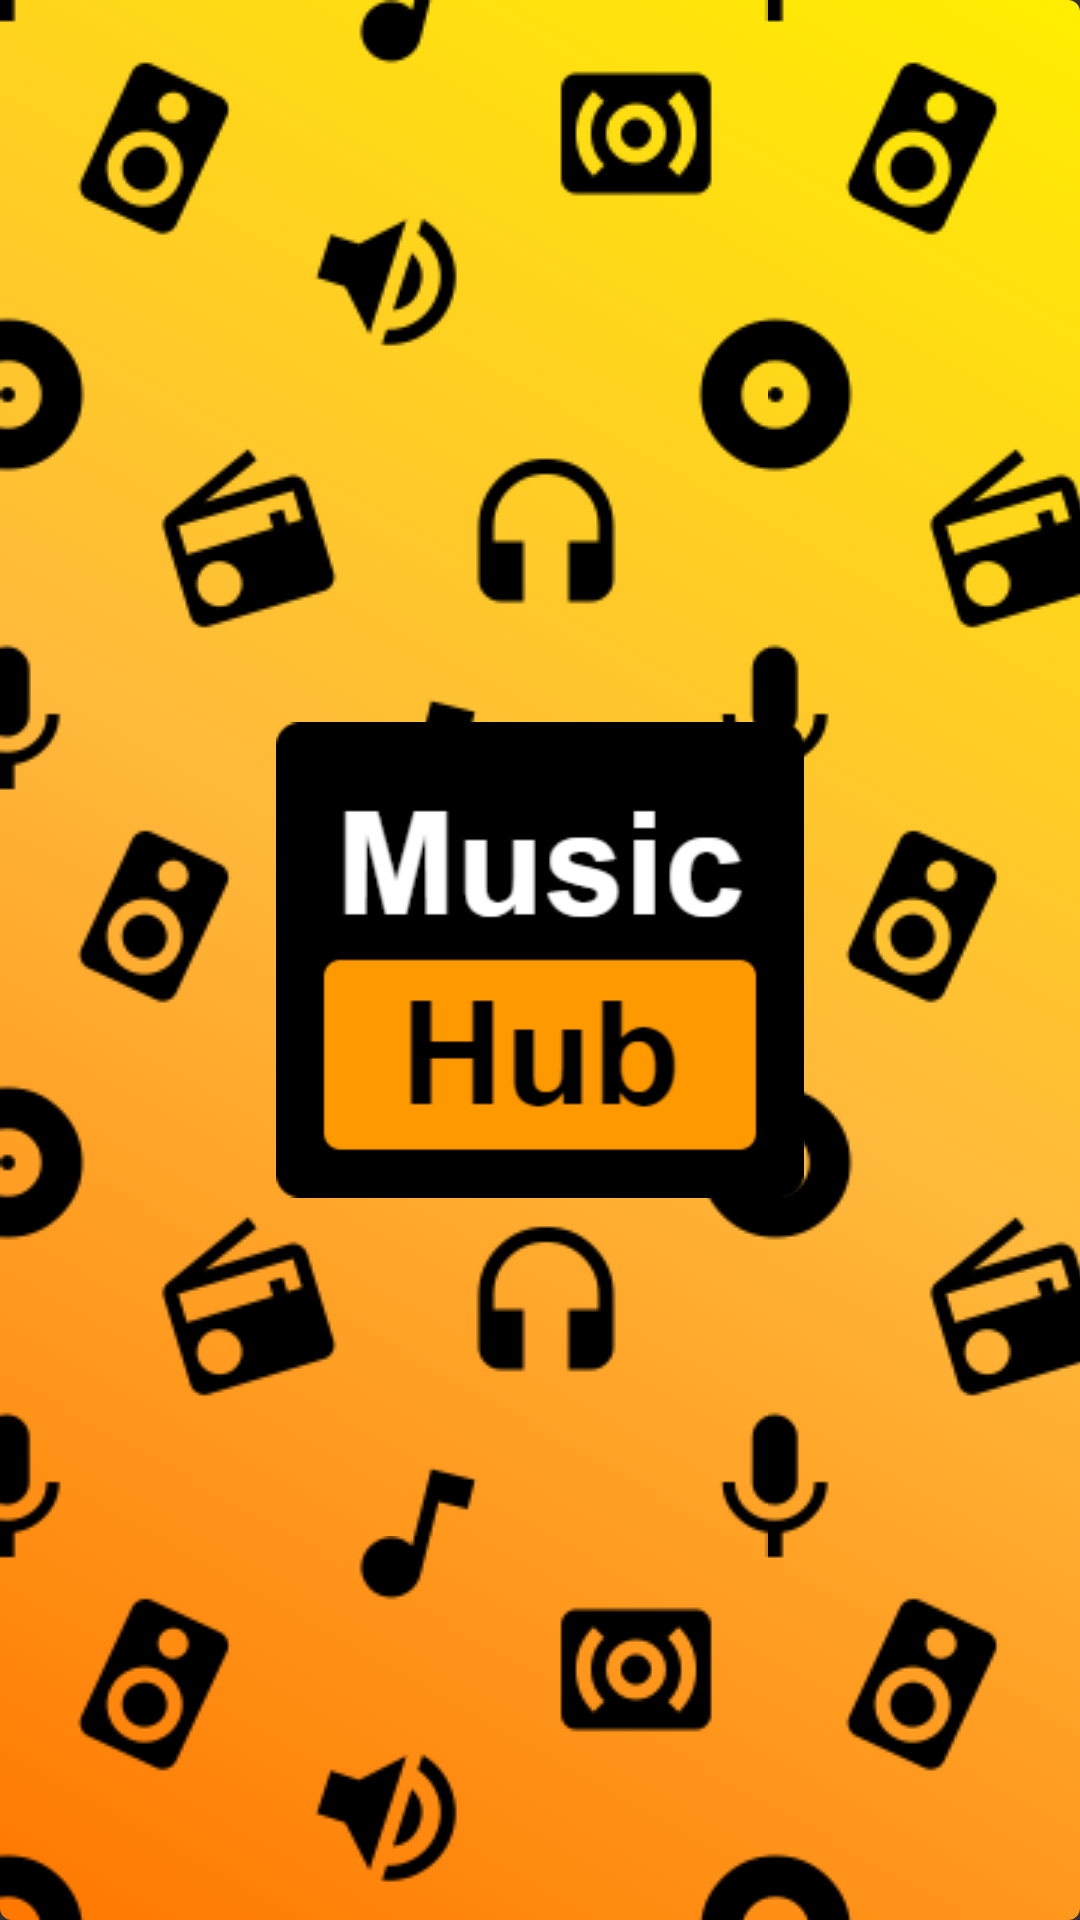

Produce the Android XML layout that renders to this screen, including the resource entries it uses.
<!-- AndroidManifest.xml: activity theme Theme.AppCompat.NoActionBar -->
<!-- res/layout/activity_main.xml -->
<?xml version="1.0" encoding="utf-8"?>
<LinearLayout xmlns:android="http://schemas.android.com/apk/res/android"
    xmlns:tools="http://schemas.android.com/tools"
    android:layout_width="match_parent"
    android:layout_height="match_parent"
    android:background="@drawable/gradiente"
    tools:context=".MainActivity">

    <RelativeLayout
        android:layout_width="match_parent"
        android:layout_height="match_parent"
        android:background="@drawable/patron"
        android:gravity="center">

        <ImageView
            android:layout_width="wrap_content"
            android:layout_height="wrap_content"
            android:scaleX="0.8"
            android:scaleY="0.8"
            android:src="@drawable/logo_vertical" />

    </RelativeLayout>

</LinearLayout>
<!-- resources referenced by this layout -->
<resources>
  <!-- drawable gradiente (drawable) -->
  <?xml version="1.0" encoding="utf-8"?>
  <selector xmlns:android="http://schemas.android.com/apk/res/android">
      <item>
          <shape
              xmlns:android="http://schemas.android.com/apk/res/android"
              android:shape="rectangle">
  
              <gradient
                  android:type="linear"
                  android:startColor="#FF7800"
                  android:centerColor="#FFB93B"
                  android:endColor="#FFEE00"
                  android:angle="45"
                  />
              <corners android:radius="4dp" />
          </shape>
      </item>
  </selector>
  <!-- drawable logo_vertical: png bitmap (drawable, 6558 bytes) -->
  <!-- drawable patron (drawable) -->
  <?xml version="1.0" encoding="utf-8"?>
  <bitmap xmlns:android="http://schemas.android.com/apk/res/android"
      android:src="@drawable/patron_musical"
      android:tileMode="repeat" />
  <!-- drawable patron_musical: png bitmap (drawable, 8210 bytes) -->
</resources>
